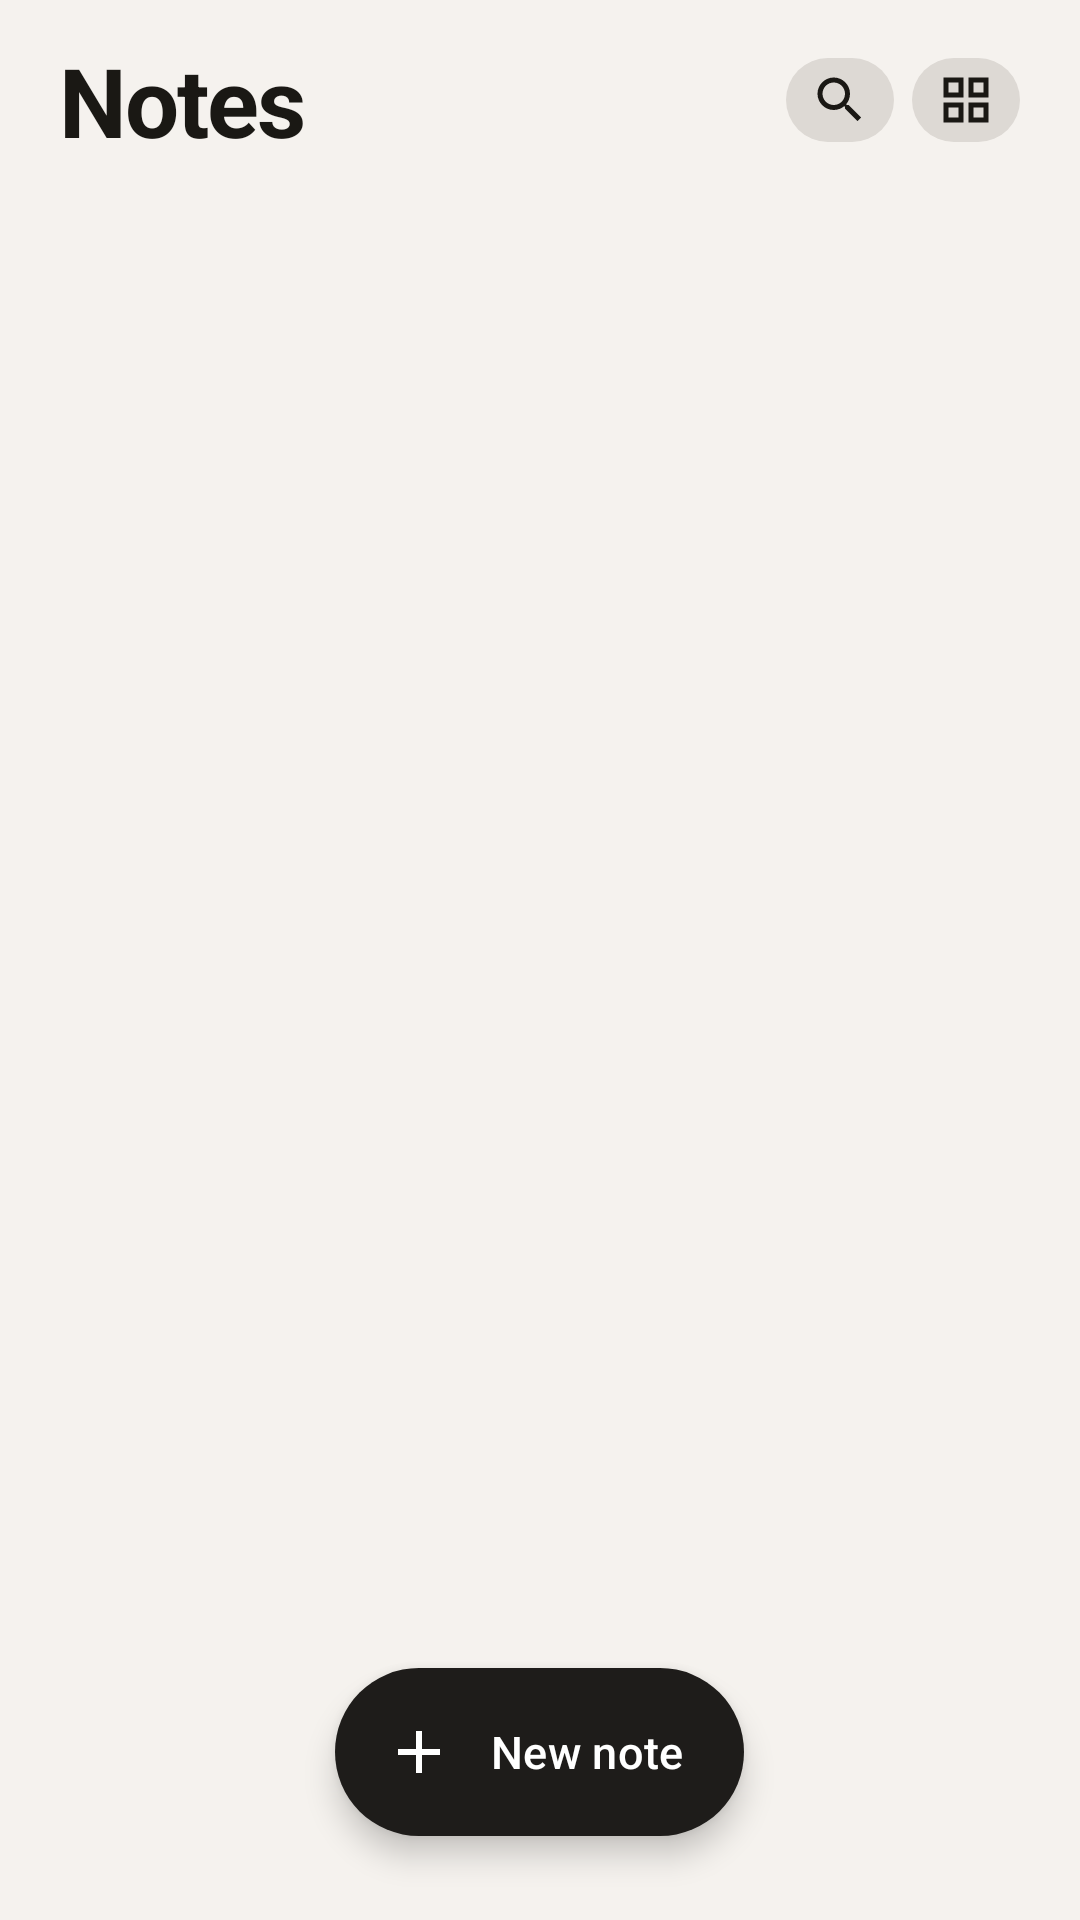

Reconstruct the res/layout file that produces this screen, plus the resources it refers to.
<!-- AndroidManifest.xml: application theme Theme.NotesApp -->
<!-- res/layout/fragment_home.xml -->
<?xml version="1.0" encoding="utf-8"?>
<androidx.coordinatorlayout.widget.CoordinatorLayout
    xmlns:android="http://schemas.android.com/apk/res/android"
    xmlns:app="http://schemas.android.com/apk/res-auto"
    xmlns:tools="http://schemas.android.com/tools"
    android:layout_width="match_parent"
    android:layout_height="match_parent"
    android:background="#F5F2EE">

    <com.google.android.material.appbar.AppBarLayout
        android:id="@+id/appBarLayout"
        android:layout_width="match_parent"
        android:layout_height="wrap_content"
        android:elevation="0dp"
        android:background="#F5F2EE"
        app:liftOnScroll="false">

        
        <LinearLayout
            android:layout_width="match_parent"
            android:layout_height="wrap_content"
            android:orientation="horizontal"
            android:paddingHorizontal="20dp"
            android:paddingTop="12dp"
            android:paddingBottom="4dp"
            android:gravity="center_vertical">

            <TextView
                android:id="@+id/tvAppTitle"
                android:layout_width="0dp"
                android:layout_height="wrap_content"
                android:layout_weight="1"
                android:text="Notes"
                android:textSize="32sp"
                android:textStyle="bold"
                android:letterSpacing="-0.02"
                android:textColor="#1A1814" />

            <com.google.android.material.button.MaterialButton
                android:id="@+id/btnSearch"
                style="@style/Widget.Material3.Button.IconButton"
                android:layout_width="36dp"
                android:layout_height="36dp"
                android:insetLeft="0dp"
                android:insetRight="0dp"
                android:layout_marginEnd="6dp"
                app:icon="@drawable/ic_search"
                app:iconGravity="textStart"
                app:iconPadding="0dp"
                app:backgroundTint="#DDD9D4"
                app:iconTint="#1A1814" />

            <com.google.android.material.button.MaterialButton
                android:id="@+id/btnToggleView"
                style="@style/Widget.Material3.Button.IconButton"
                android:layout_width="36dp"
                android:layout_height="36dp"
                android:insetLeft="0dp"
                android:insetRight="0dp"
                app:icon="@drawable/ic_grid"
                app:iconGravity="textStart"
                app:iconPadding="0dp"
                app:backgroundTint="#DDD9D4"
                app:iconTint="#1A1814" />

        </LinearLayout>

        <androidx.appcompat.widget.SearchView
            android:id="@+id/searchBar"
            android:layout_width="match_parent"
            android:layout_height="48dp"
            android:layout_marginHorizontal="16dp"
            android:layout_marginBottom="8dp"
            android:visibility="gone"
            app:iconifiedByDefault="false"
            app:queryHint="Search notes…"
            app:searchIcon="@drawable/ic_search" />

    </com.google.android.material.appbar.AppBarLayout>

    <androidx.core.widget.NestedScrollView
        android:layout_width="match_parent"
        android:layout_height="match_parent"
        app:layout_behavior="@string/appbar_scrolling_view_behavior">

        <LinearLayout
            android:layout_width="match_parent"
            android:layout_height="wrap_content"
            android:orientation="vertical">

            <com.google.android.material.progressindicator.LinearProgressIndicator
                android:id="@+id/progressBar"
                android:layout_width="match_parent"
                android:layout_height="wrap_content"
                android:visibility="gone"
                app:trackThickness="2dp" />

            
            <LinearLayout
                android:id="@+id/layoutPinned"
                android:layout_width="match_parent"
                android:layout_height="wrap_content"
                android:orientation="vertical"
                android:visibility="gone">

                <LinearLayout
                    android:layout_width="match_parent"
                    android:layout_height="wrap_content"
                    android:orientation="horizontal"
                    android:paddingHorizontal="20dp"
                    android:paddingTop="16dp"
                    android:paddingBottom="10dp"
                    android:gravity="center_vertical">

                    <ImageView
                        android:layout_width="12dp"
                        android:layout_height="12dp"
                        android:layout_marginEnd="5dp"
                        android:src="@drawable/ic_pin_filled"
                        app:tint="@color/pin_accent" />

                    <TextView
                        android:layout_width="wrap_content"
                        android:layout_height="wrap_content"
                        android:text="PINNED"
                        android:textSize="11sp"
                        android:textStyle="bold"
                        android:letterSpacing="0.10"
                        android:textColor="#A09D99" />

                </LinearLayout>

                
                <HorizontalScrollView
                    android:layout_width="match_parent"
                    android:layout_height="wrap_content"
                    android:scrollbars="none">

                    <LinearLayout
                        android:id="@+id/layoutPinnedCards"
                        android:layout_width="wrap_content"
                        android:layout_height="wrap_content"
                        android:orientation="horizontal"
                        android:paddingHorizontal="20dp"
                        android:paddingBottom="4dp" />

                </HorizontalScrollView>

            </LinearLayout>

            
            <LinearLayout
                android:layout_width="match_parent"
                android:layout_height="wrap_content"
                android:orientation="vertical"
                android:paddingHorizontal="20dp"
                android:paddingTop="20dp"
                android:paddingBottom="10dp">

                <TextView
                    android:id="@+id/tvNoteCount"
                    android:layout_width="wrap_content"
                    android:layout_height="wrap_content"
                    android:textSize="11sp"
                    android:textStyle="bold"
                    android:letterSpacing="0.10"
                    android:textColor="#A09D99"
                    tools:text="ALL NOTES" />

                <TextView
                    android:id="@+id/tvNoteSubCount"
                    android:layout_width="wrap_content"
                    android:layout_height="wrap_content"
                    android:textSize="11sp"
                    android:letterSpacing="0.08"
                    android:textColor="#BDBAB6"
                    android:layout_marginTop="1dp"
                    tools:text="14 NOTES" />

            </LinearLayout>

            
            <LinearLayout
                android:id="@+id/layoutEmpty"
                android:layout_width="match_parent"
                android:layout_height="wrap_content"
                android:layout_marginTop="80dp"
                android:gravity="center"
                android:orientation="vertical"
                android:padding="32dp"
                android:visibility="gone">

                <ImageView
                    android:layout_width="100dp"
                    android:layout_height="100dp"
                    android:src="@drawable/ic_empty_notes"
                    android:alpha="0.3"
                    app:tint="?attr/colorOnSurfaceVariant" />

                <TextView
                    android:layout_width="wrap_content"
                    android:layout_height="wrap_content"
                    android:layout_marginTop="20dp"
                    android:text="No notes yet"
                    android:textAppearance="@style/TextAppearance.Material3.TitleMedium"
                    android:textColor="?attr/colorOnSurfaceVariant" />

                <TextView
                    android:layout_width="wrap_content"
                    android:layout_height="wrap_content"
                    android:layout_marginTop="8dp"
                    android:gravity="center"
                    android:text="Tap + to create your first note"
                    android:textAppearance="@style/TextAppearance.Material3.BodyMedium"
                    android:textColor="?attr/colorOutline" />

            </LinearLayout>

            
            <androidx.recyclerview.widget.RecyclerView
                android:id="@+id/rvNotes"
                android:layout_width="match_parent"
                android:layout_height="wrap_content"
                android:layout_marginHorizontal="12dp"
                android:clipToPadding="false"
                android:paddingBottom="120dp"
                tools:listitem="@layout/item_note_grid" />

        </LinearLayout>

    </androidx.core.widget.NestedScrollView>

    
    <com.google.android.material.floatingactionbutton.ExtendedFloatingActionButton
        android:id="@+id/fabAddNote"
        android:layout_width="wrap_content"
        android:layout_height="wrap_content"
        android:layout_gravity="bottom|center_horizontal"
        android:layout_marginBottom="28dp"
        android:text="New note"
        android:textSize="15sp"
        android:textColor="#FFFFFF"
        app:icon="@drawable/ic_add"
        app:iconTint="#FFFFFF"
        app:backgroundTint="#1E1C1A"
        app:shapeAppearanceOverlay="@style/ShapeAppearance.FAB.Pill"
        app:layout_behavior="com.google.android.material.behavior.HideBottomViewOnScrollBehavior" />

</androidx.coordinatorlayout.widget.CoordinatorLayout>
<!-- res/layout/item_note_grid.xml (included above) -->
<?xml version="1.0" encoding="utf-8"?>
<com.google.android.material.card.MaterialCardView
    xmlns:android="http://schemas.android.com/apk/res/android"
    xmlns:app="http://schemas.android.com/apk/res-auto"
    xmlns:tools="http://schemas.android.com/tools"
    android:layout_width="match_parent"
    android:layout_height="wrap_content"
    android:layout_margin="5dp"
    app:cardCornerRadius="16dp"
    app:cardElevation="0dp"
    app:strokeWidth="0dp">

    <LinearLayout
        android:layout_width="match_parent"
        android:layout_height="wrap_content"
        android:orientation="vertical"
        android:padding="13dp">

        
        <TextView
            android:id="@+id/tvLabel"
            android:layout_width="wrap_content"
            android:layout_height="wrap_content"
            android:layout_marginBottom="6dp"
            android:textSize="9.5sp"
            android:textStyle="bold"
            android:letterSpacing="0.07"
            android:textColor="#00000073"
            android:visibility="gone"
            tools:text="IDEAS"
            tools:visibility="visible" />

        
        <TextView
            android:id="@+id/tvTitle"
            android:layout_width="match_parent"
            android:layout_height="wrap_content"
            android:maxLines="2"
            android:ellipsize="end"
            android:textSize="14sp"
            android:textStyle="bold"
            android:lineSpacingMultiplier="1.3"
            android:textColor="#1A1814"
            android:layout_marginBottom="5dp"
            tools:text="Book recommendations" />

        
        <TextView
            android:id="@+id/tvContent"
            android:layout_width="match_parent"
            android:layout_height="wrap_content"
            android:maxLines="3"
            android:ellipsize="end"
            android:textSize="11.5sp"
            android:lineSpacingMultiplier="1.55"
            android:textColor="#80000000"
            android:layout_marginBottom="10dp"
            tools:text="Atomic Habits, Deep Work, The Power of Now…" />

        
        <TextView
            android:id="@+id/tvDate"
            android:layout_width="match_parent"
            android:layout_height="wrap_content"
            android:textSize="10.5sp"
            android:textColor="#66000000"
            tools:text="Today" />

    </LinearLayout>

</com.google.android.material.card.MaterialCardView>
<!-- resources referenced by this layout -->
<resources>
  <color name="pin_accent">#E05252</color>
  <!-- drawable ic_add (drawable) -->
  <vector xmlns:android="http://schemas.android.com/apk/res/android"
      android:width="24dp"
      android:height="24dp"
      android:viewportWidth="24"
      android:viewportHeight="24"
      android:tint="?attr/colorOnPrimary">
      <path android:fillColor="@android:color/white"
          android:pathData="M19,13h-6v6h-2v-6H5v-2h6V5h2v6h6v2z"/>
  </vector>
  <!-- drawable ic_empty_notes (drawable) -->
  <vector xmlns:android="http://schemas.android.com/apk/res/android" android:width="120dp" android:height="120dp" android:viewportWidth="24" android:viewportHeight="24">
    <path android:fillColor="#CAC4D0" android:pathData="M14,2H6C4.9,2 4,2.9 4,4v16c0,1.1 0.9,2 2,2h12c1.1,0 2,-0.9 2,-2V8L14,2zM16,18H8v-2h8v2zM16,14H8v-2h8v2zM13,9V3.5L18.5,9H13z"/>
  </vector>
  <!-- drawable ic_grid (drawable) -->
  <vector xmlns:android="http://schemas.android.com/apk/res/android" android:width="24dp" android:height="24dp" android:viewportWidth="24" android:viewportHeight="24" android:tint="?attr/colorOnSurfaceVariant">
    <path android:fillColor="@android:color/white" android:pathData="M3,3v8h8L11,3L3,3zM9,9L5,9L5,5h4v4zM3,13v8h8v-8L3,13zM9,19L5,19v-4h4v4zM13,3v8h8L21,3h-8zM19,9h-4L15,5h4v4zM13,13v8h8v-8h-8zM19,19h-4v-4h4v4z"/>
  </vector>
  <!-- drawable ic_pin_filled (drawable) -->
  <vector xmlns:android="http://schemas.android.com/apk/res/android" android:width="24dp" android:height="24dp" android:viewportWidth="24" android:viewportHeight="24" android:tint="?attr/colorPrimary">
    <path android:fillColor="@android:color/white" android:pathData="M16,9V4h1c0.55,0 1,-0.45 1,-1s-0.45,-1 -1,-1H7C6.45,2 6,2.45 6,3s0.45,1 1,1h1v5c0,1.66 -1.34,3 -3,3v2h5.97v7l1,1 1,-1v-7H19v-2c-1.66,0 -3,-1.34 -3,-3z"/>
  </vector>
  <style name="ShapeAppearance.FAB.Pill" parent="">
          <item name="cornerSize">50%</item>
      </style>
  <color name="md_theme_light_primary">#1E1C1A</color>
  <color name="md_theme_light_onPrimary">#FFFFFF</color>
  <color name="md_theme_light_primaryContainer">#F0EDE8</color>
  <color name="md_theme_light_onPrimaryContainer">#1A1814</color>
  <color name="md_theme_light_secondary">#C17B3C</color>
  <color name="md_theme_light_onSecondary">#FFFFFF</color>
  <color name="md_theme_light_secondaryContainer">#FDF0E3</color>
  <color name="md_theme_light_onSecondaryContainer">#6B3A10</color>
  <color name="md_theme_light_tertiary">#3B5C8C</color>
  <color name="md_theme_light_onTertiary">#FFFFFF</color>
  <color name="md_theme_light_tertiaryContainer">#D8E8FF</color>
  <color name="md_theme_light_onTertiaryContainer">#1A2E4A</color>
  <color name="md_theme_light_error">#B3261E</color>
  <color name="md_theme_light_onError">#FFFFFF</color>
  <color name="md_theme_light_errorContainer">#F9DEDC</color>
  <color name="md_theme_light_onErrorContainer">#410E0B</color>
  <color name="md_theme_light_surface">#FFFFFF</color>
  <color name="md_theme_light_onSurface">#1A1814</color>
  <color name="md_theme_light_surfaceVariant">#EDE9E4</color>
  <color name="md_theme_light_onSurfaceVariant">#6B6760</color>
  <color name="md_theme_light_outline">#A09D99</color>
  <color name="md_theme_light_outlineVariant">#DDD9D4</color>
  <color name="md_theme_light_background">#F5F2EE</color>
  <color name="md_theme_light_onBackground">#1A1814</color>
  <style name="ShapeAppearance.NotesApp.Small" parent="ShapeAppearance.Material3.SmallComponent">
          <item name="cornerSize">12dp</item>
      </style>
  <style name="ShapeAppearance.NotesApp.Medium" parent="ShapeAppearance.Material3.MediumComponent">
          <item name="cornerSize">18dp</item>
      </style>
  <style name="ShapeAppearance.NotesApp.Large" parent="ShapeAppearance.Material3.LargeComponent">
          <item name="cornerSize">24dp</item>
      </style>
</resources>
